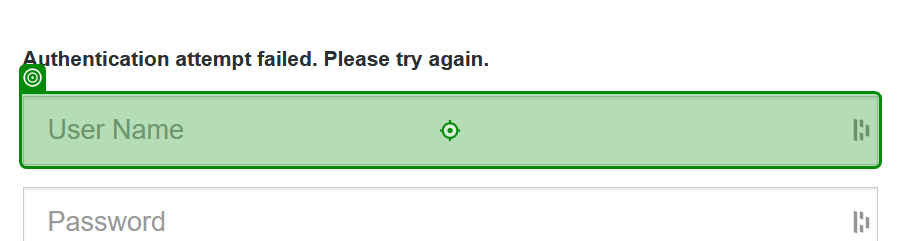
Task: Downloads and consolidates reports from the SGate website then uploads them to the Salesmaster SFTP server.
Workflow: SGate_SignIn

Step 1: type [Username] into the text box in window 'WEB-EAM Next' (firefox.exe)

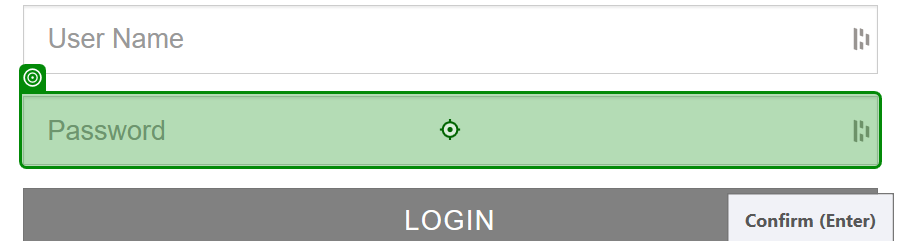
Step 2: type a value into the text box in window 'WEB-EAM Next' (firefox.exe)

Step 3: click on the text box in window 'WEB-EAM Next' (firefox.exe) (no picture)

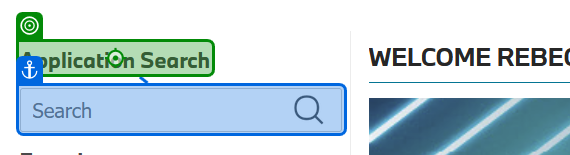
Step 4: check the s-label in window 'S-Gate Retailer Portal United Kingdom and Ireland' (firefox.exe)
